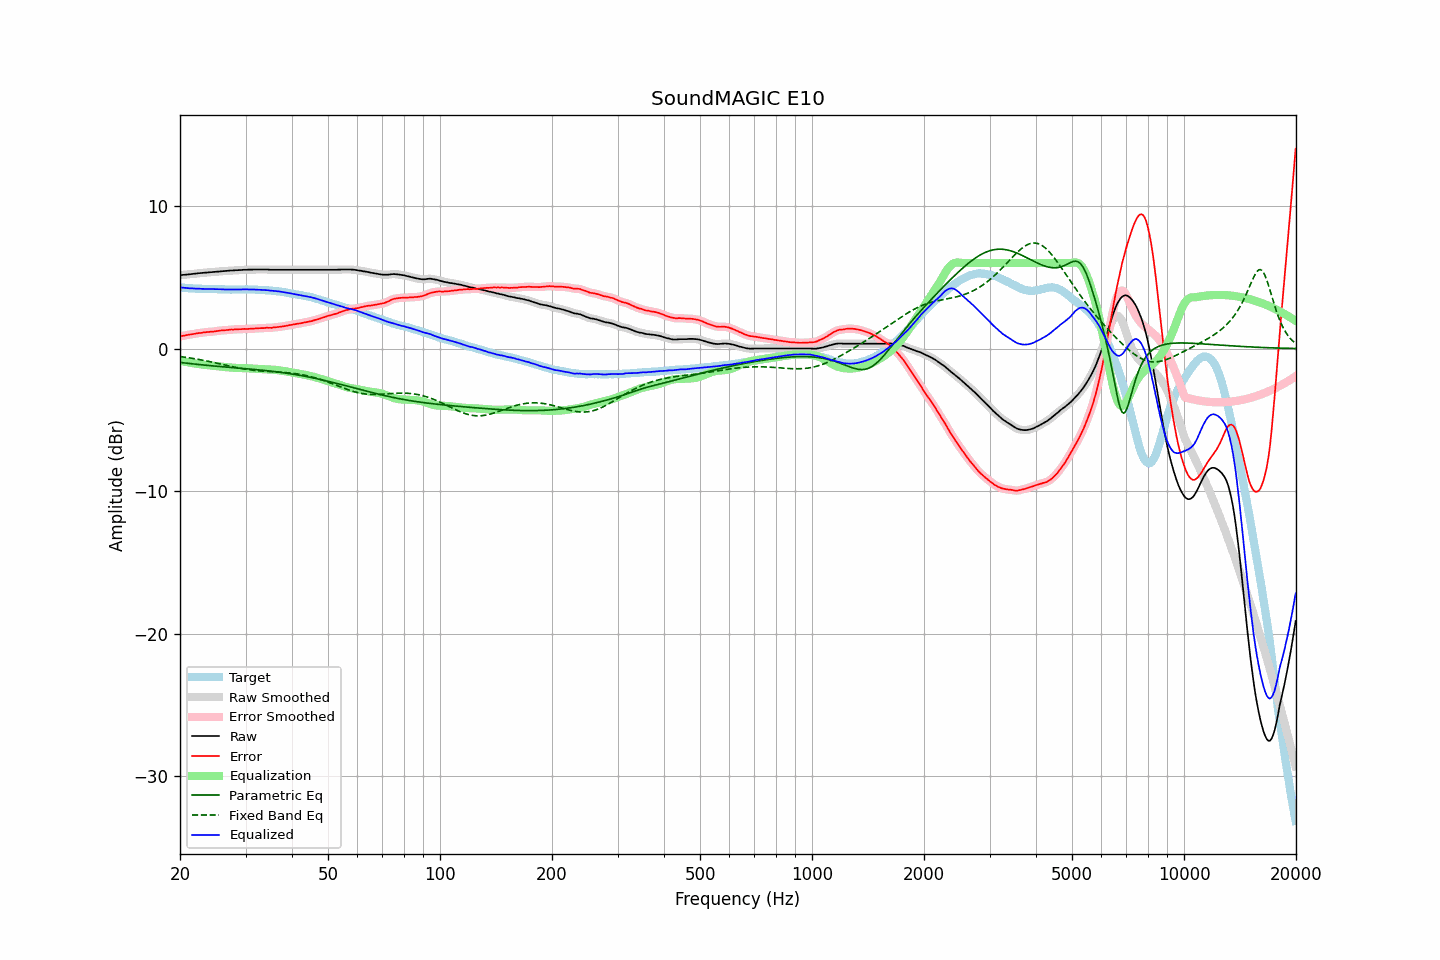

The file beside this chart, header and first rows:
frequency, raw, error, smoothed, error_smoothed, equalization, parametric_eq, fixed_band_eq, equalized_raw, equalized_smoothed, target
20.00, 5.15, 0.85, 5.15, 0.86, -0.86, -0.97, -0.56, 4.29, 4.29, 4.30
20.20, 5.16, 0.88, 5.16, 0.88, -0.88, -0.98, -0.57, 4.28, 4.28, 4.28
20.40, 5.17, 0.90, 5.17, 0.90, -0.90, -1.00, -0.59, 4.27, 4.27, 4.27
20.61, 5.18, 0.91, 5.18, 0.92, -0.92, -1.01, -0.60, 4.26, 4.26, 4.27
20.81, 5.19, 0.94, 5.19, 0.94, -0.94, -1.02, -0.62, 4.25, 4.25, 4.25
21.02, 5.20, 0.97, 5.20, 0.96, -0.96, -1.04, -0.64, 4.24, 4.24, 4.24
21.23, 5.21, 0.99, 5.21, 0.98, -0.98, -1.05, -0.65, 4.23, 4.23, 4.23
21.44, 5.23, 1.00, 5.23, 1.00, -1.00, -1.06, -0.67, 4.23, 4.23, 4.24
21.66, 5.24, 1.02, 5.24, 1.02, -1.02, -1.07, -0.69, 4.22, 4.22, 4.23
21.87, 5.25, 1.04, 5.25, 1.04, -1.04, -1.09, -0.71, 4.21, 4.21, 4.21
22.09, 5.26, 1.06, 5.26, 1.06, -1.06, -1.10, -0.73, 4.21, 4.21, 4.20
22.31, 5.28, 1.08, 5.28, 1.08, -1.07, -1.11, -0.75, 4.21, 4.20, 4.20
22.54, 5.29, 1.10, 5.29, 1.09, -1.09, -1.12, -0.77, 4.20, 4.20, 4.19
22.76, 5.30, 1.10, 5.30, 1.11, -1.11, -1.13, -0.79, 4.19, 4.20, 4.20
22.99, 5.31, 1.12, 5.31, 1.12, -1.12, -1.14, -0.81, 4.19, 4.19, 4.19
23.22, 5.32, 1.14, 5.32, 1.13, -1.14, -1.16, -0.83, 4.19, 4.19, 4.18
23.45, 5.33, 1.15, 5.33, 1.15, -1.15, -1.17, -0.85, 4.18, 4.18, 4.18
23.69, 5.34, 1.16, 5.34, 1.16, -1.16, -1.18, -0.88, 4.18, 4.18, 4.18
23.92, 5.35, 1.17, 5.35, 1.17, -1.17, -1.19, -0.90, 4.18, 4.18, 4.18
24.16, 5.36, 1.18, 5.36, 1.18, -1.18, -1.20, -0.92, 4.18, 4.18, 4.18
24.40, 5.37, 1.18, 5.37, 1.19, -1.19, -1.21, -0.95, 4.18, 4.18, 4.19
24.65, 5.38, 1.19, 5.38, 1.20, -1.21, -1.22, -0.97, 4.18, 4.18, 4.19
24.89, 5.39, 1.21, 5.39, 1.21, -1.22, -1.23, -1.00, 4.17, 4.17, 4.18
25.14, 5.40, 1.24, 5.40, 1.23, -1.23, -1.24, -1.02, 4.17, 4.17, 4.17
25.39, 5.41, 1.25, 5.41, 1.25, -1.24, -1.25, -1.05, 4.17, 4.17, 4.17
25.65, 5.42, 1.27, 5.42, 1.26, -1.26, -1.26, -1.07, 4.16, 4.17, 4.15
25.91, 5.43, 1.28, 5.43, 1.27, -1.27, -1.27, -1.10, 4.16, 4.16, 4.15
26.16, 5.44, 1.28, 5.44, 1.28, -1.28, -1.28, -1.12, 4.16, 4.15, 4.16
26.43, 5.44, 1.29, 5.44, 1.29, -1.30, -1.29, -1.15, 4.15, 4.15, 4.15
26.69, 5.45, 1.30, 5.45, 1.30, -1.31, -1.30, -1.18, 4.15, 4.15, 4.15
26.96, 5.46, 1.31, 5.46, 1.32, -1.32, -1.31, -1.20, 4.15, 4.15, 4.15
27.23, 5.47, 1.33, 5.47, 1.33, -1.32, -1.32, -1.23, 4.15, 4.15, 4.14
27.50, 5.48, 1.34, 5.48, 1.34, -1.33, -1.33, -1.25, 4.15, 4.15, 4.14
27.77, 5.48, 1.33, 5.49, 1.34, -1.34, -1.34, -1.28, 4.14, 4.15, 4.15
28.05, 5.49, 1.35, 5.49, 1.35, -1.35, -1.34, -1.30, 4.14, 4.14, 4.15
28.33, 5.50, 1.36, 5.50, 1.35, -1.35, -1.35, -1.32, 4.15, 4.14, 4.14
28.62, 5.50, 1.36, 5.50, 1.36, -1.36, -1.36, -1.35, 4.14, 4.15, 4.14
28.90, 5.51, 1.36, 5.51, 1.36, -1.36, -1.37, -1.37, 4.15, 4.15, 4.15
29.19, 5.51, 1.36, 5.51, 1.37, -1.37, -1.38, -1.39, 4.15, 4.15, 4.15
29.48, 5.52, 1.37, 5.52, 1.37, -1.37, -1.39, -1.41, 4.15, 4.15, 4.15
29.78, 5.53, 1.38, 5.53, 1.37, -1.37, -1.40, -1.43, 4.16, 4.15, 4.15
30.08, 5.53, 1.37, 5.53, 1.38, -1.38, -1.41, -1.45, 4.15, 4.16, 4.17
30.38, 5.53, 1.38, 5.54, 1.38, -1.38, -1.42, -1.47, 4.15, 4.15, 4.15
30.68, 5.54, 1.39, 5.54, 1.38, -1.39, -1.43, -1.48, 4.16, 4.15, 4.15
30.99, 5.54, 1.39, 5.54, 1.39, -1.39, -1.44, -1.50, 4.15, 4.15, 4.15
31.30, 5.54, 1.39, 5.55, 1.40, -1.40, -1.45, -1.51, 4.14, 4.15, 4.15
31.61, 5.55, 1.41, 5.55, 1.40, -1.41, -1.46, -1.53, 4.15, 4.14, 4.15
31.93, 5.55, 1.42, 5.55, 1.41, -1.41, -1.47, -1.54, 4.14, 4.14, 4.13
32.24, 5.55, 1.42, 5.55, 1.42, -1.42, -1.48, -1.55, 4.13, 4.13, 4.13
32.57, 5.55, 1.43, 5.55, 1.43, -1.43, -1.49, -1.56, 4.12, 4.12, 4.12
32.89, 5.55, 1.43, 5.55, 1.43, -1.43, -1.50, -1.57, 4.12, 4.12, 4.12
33.22, 5.55, 1.44, 5.55, 1.44, -1.44, -1.51, -1.58, 4.11, 4.11, 4.12
33.55, 5.55, 1.44, 5.55, 1.44, -1.44, -1.52, -1.59, 4.11, 4.11, 4.11
33.89, 5.55, 1.45, 5.55, 1.45, -1.45, -1.54, -1.59, 4.10, 4.10, 4.10
34.23, 5.55, 1.46, 5.55, 1.46, -1.45, -1.55, -1.60, 4.10, 4.10, 4.09
34.57, 5.54, 1.46, 5.54, 1.46, -1.46, -1.56, -1.61, 4.08, 4.08, 4.08
34.92, 5.53, 1.46, 5.54, 1.46, -1.46, -1.57, -1.61, 4.07, 4.07, 4.07
35.27, 5.53, 1.45, 5.53, 1.46, -1.47, -1.59, -1.62, 4.06, 4.06, 4.08
35.62, 5.53, 1.49, 5.53, 1.48, -1.48, -1.60, -1.62, 4.05, 4.05, 4.05
35.97, 5.53, 1.49, 5.53, 1.49, -1.49, -1.61, -1.63, 4.04, 4.04, 4.04
... 635 more rows
